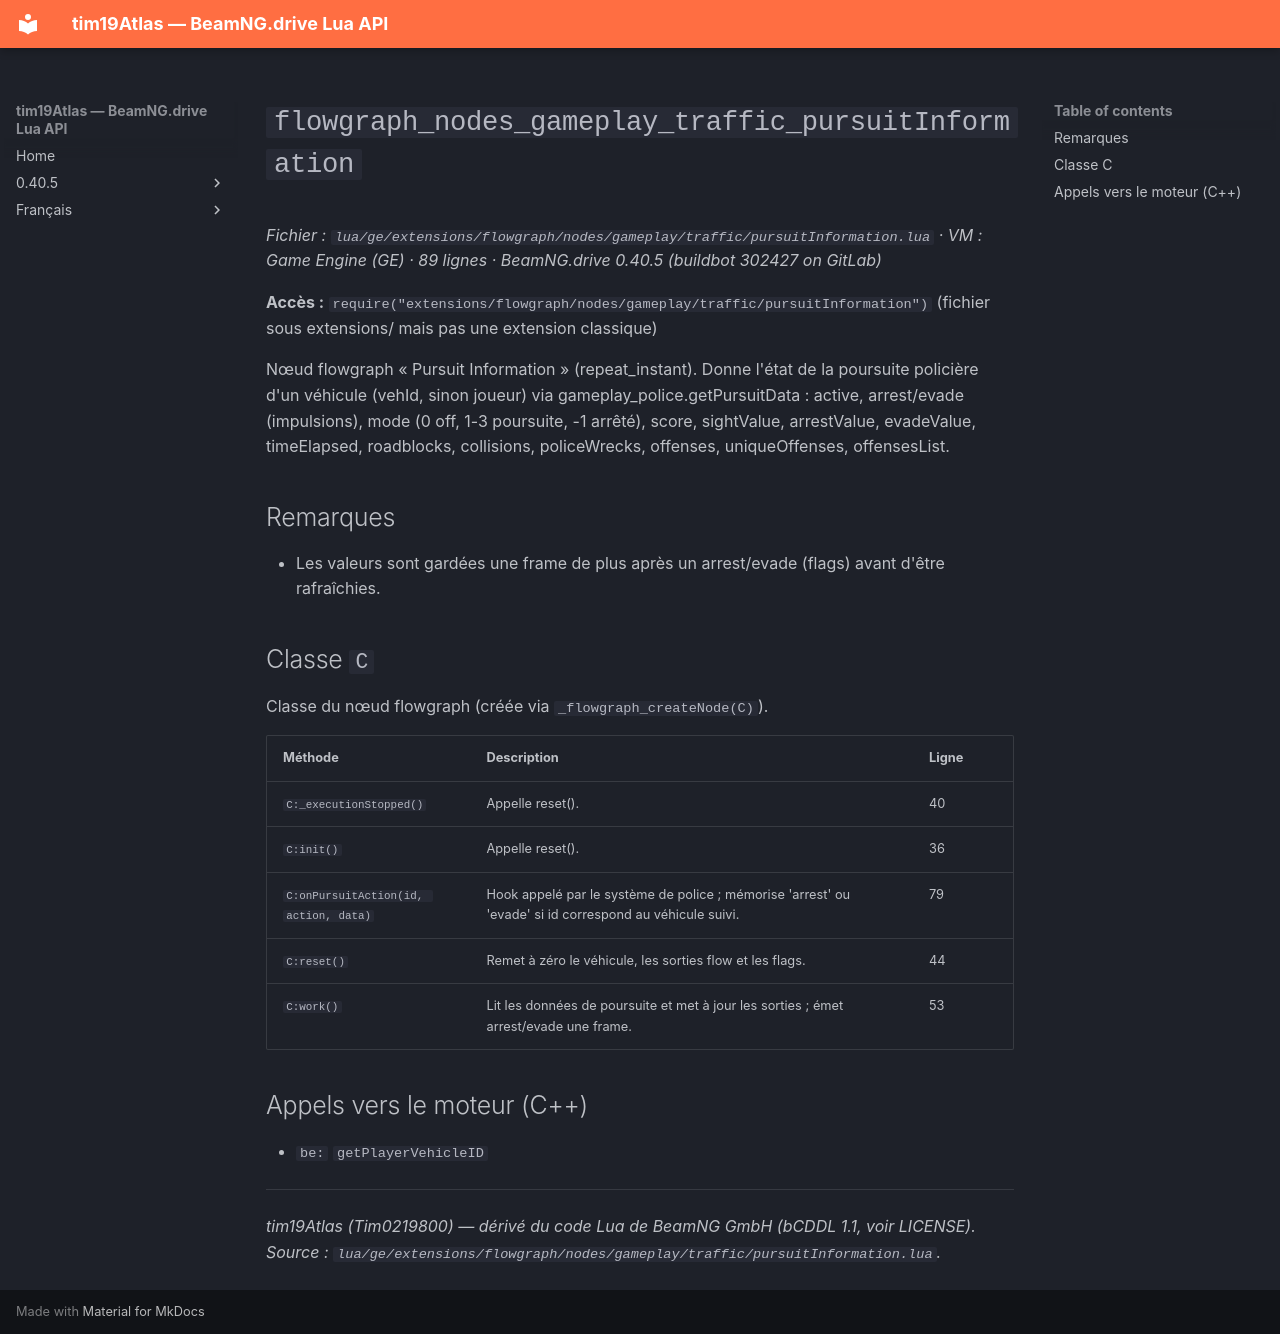

repository: Tim0219800/beamng-lua-atlas · page: fr/0.40.5/ge/extensions/flowgraph/nodes/gameplay/traffic/pursuitInformation.html · generator: mkdocs

# `flowgraph_nodes_gameplay_traffic_pursuitInformation`

*Fichier : `lua/ge/extensions/flowgraph/nodes/gameplay/traffic/pursuitInformation.lua` · VM : Game Engine (GE) · 89 lignes · BeamNG.drive 0.40.5 (buildbot 302427 on GitLab)*

**Accès :** `require("extensions/flowgraph/nodes/gameplay/traffic/pursuitInformation")` (fichier sous extensions/ mais pas une extension classique)

Nœud flowgraph « Pursuit Information » (repeat_instant). Donne l'état de la poursuite policière d'un véhicule (vehId, sinon joueur) via gameplay_police.getPursuitData : active, arrest/evade (impulsions), mode (0 off, 1-3 poursuite, -1 arrêté), score, sightValue, arrestValue, evadeValue, timeElapsed, roadblocks, collisions, policeWrecks, offenses, uniqueOffenses, offensesList.

## Remarques

- Les valeurs sont gardées une frame de plus après un arrest/evade (flags) avant d'être rafraîchies.

## Classe `C`

Classe du nœud flowgraph (créée via `_flowgraph_createNode(C)`).

| Méthode | Description | Ligne |
|---|---|---|
| `C:_executionStopped()` | Appelle reset(). | 40 |
| `C:init()` | Appelle reset(). | 36 |
| `C:onPursuitAction(id, action, data)` | Hook appelé par le système de police ; mémorise 'arrest' ou 'evade' si id correspond au véhicule suivi. | 79 |
| `C:reset()` | Remet à zéro le véhicule, les sorties flow et les flags. | 44 |
| `C:work()` | Lit les données de poursuite et met à jour les sorties ; émet arrest/evade une frame. | 53 |

## Appels vers le moteur (C++)

- `be:` `getPlayerVehicleID`

---
*tim19Atlas (Tim0219800) — dérivé du code Lua de BeamNG GmbH (bCDDL 1.1, voir LICENSE). Source : `lua/ge/extensions/flowgraph/nodes/gameplay/traffic/pursuitInformation.lua`.*
